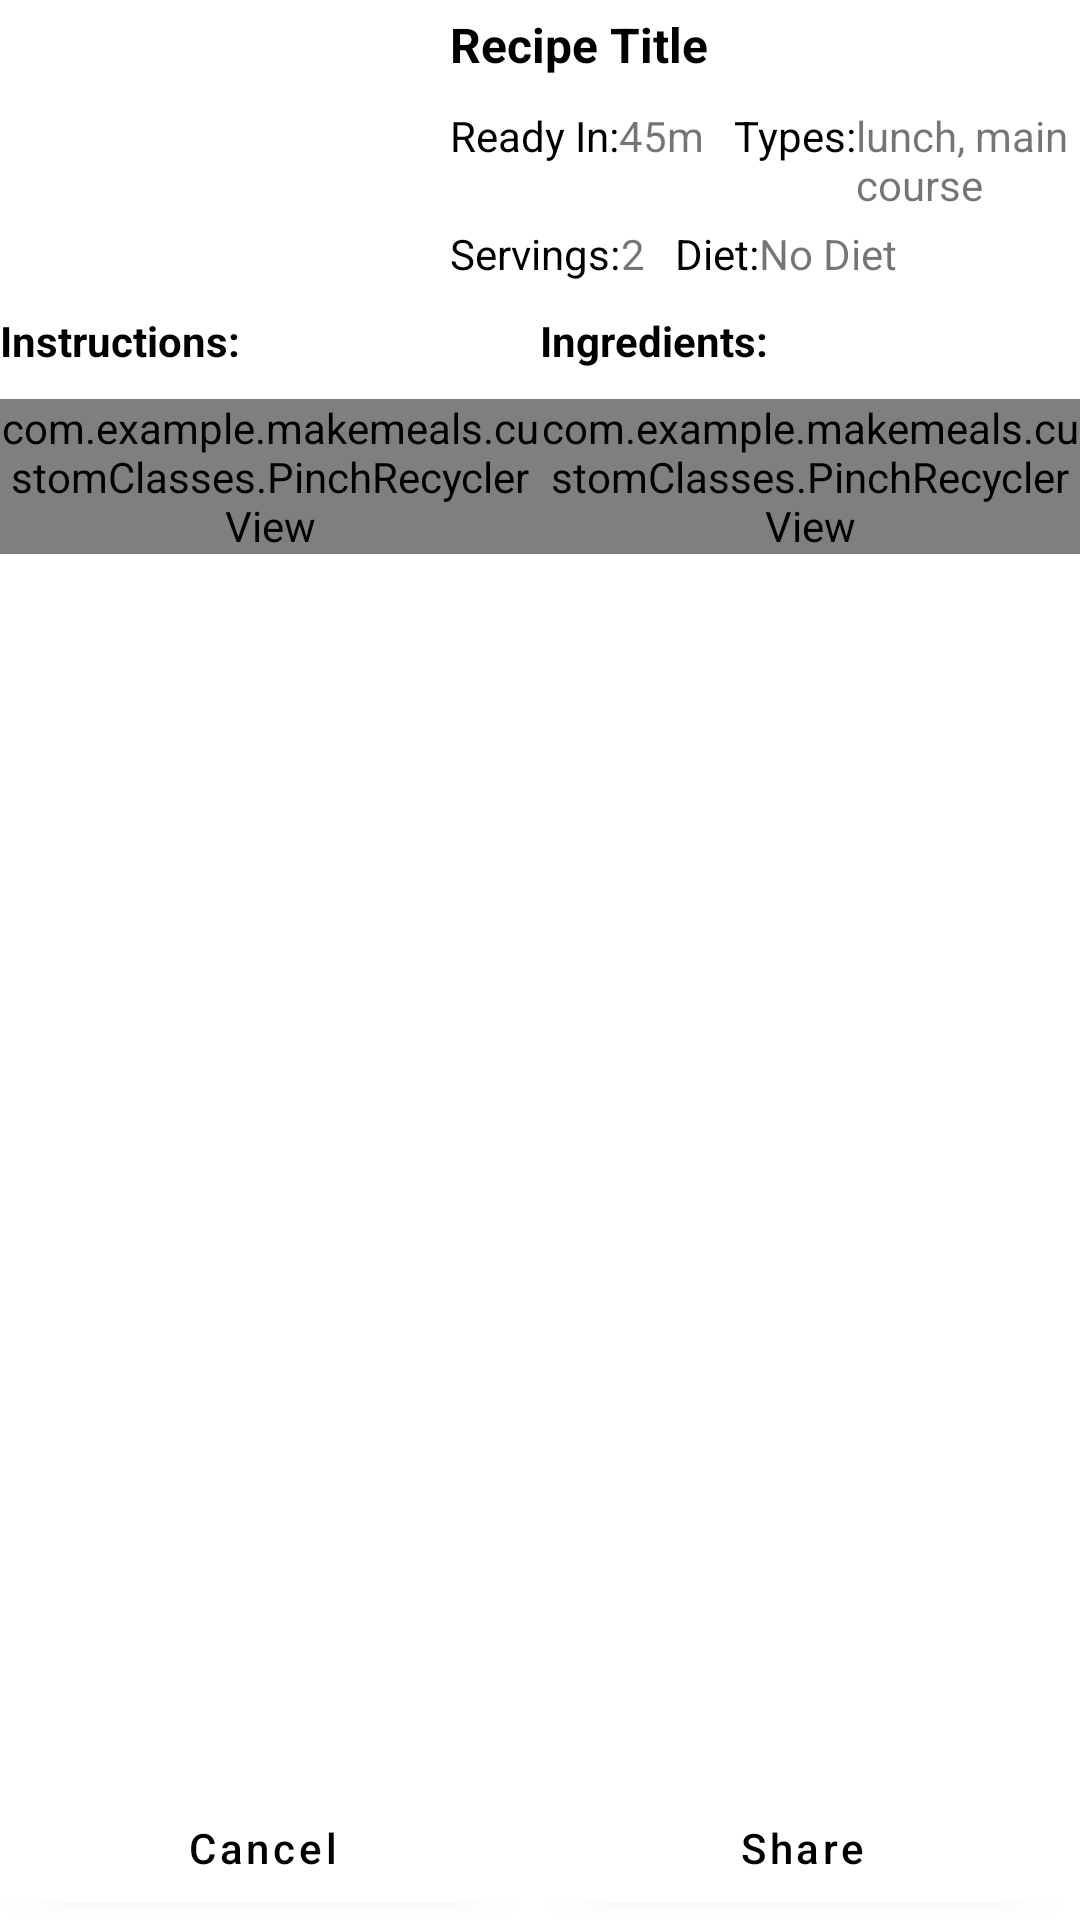

Android layout source for this screen:
<!-- AndroidManifest.xml: application theme Theme.MakeMeals -->
<!-- res/layout/fragment_share_recipe.xml -->
<?xml version="1.0" encoding="utf-8"?>
<LinearLayout xmlns:android="http://schemas.android.com/apk/res/android"
    xmlns:tools="http://schemas.android.com/tools"
    xmlns:app="http://schemas.android.com/apk/res-auto"
    android:layout_width="match_parent"
    android:layout_height="match_parent"
    android:orientation="vertical"
    android:background="@color/white"
    tools:context=".fragments.ShareRecipeFragment">

    <androidx.constraintlayout.widget.ConstraintLayout
        android:id="@+id/llSharableRecipeInfo"
        android:layout_width="match_parent"
        android:layout_height="0dp"
        android:layout_weight="1"
        android:background="@color/white"
        android:orientation="vertical">

        <ImageView
            android:id="@+id/recipeImageView"
            android:layout_width="150dp"
            android:layout_height="100dp"
            app:layout_constraintStart_toStartOf="parent"
            app:layout_constraintTop_toTopOf="parent"
            tools:srcCompat="@tools:sample/avatars" />

            

        
        <LinearLayout
            android:id="@+id/nutritionInfoLinearLayout"
            android:layout_width="wrap_content"
            android:layout_height="wrap_content"
            app:layout_constrainedWidth="true"
            android:layout_marginTop="4dp"
            android:orientation="vertical"
            app:layout_constraintEnd_toEndOf="parent"
            android:layout_marginEnd="2dp"
            app:layout_constraintHorizontal_bias="0.0"
            app:layout_constraintStart_toEndOf="@+id/recipeImageView"
            app:layout_constraintTop_toTopOf="parent">

            <TextView
                android:id="@+id/recipeTitleTextView"
                android:layout_width="wrap_content"
                android:layout_height="wrap_content"
                android:text="@string/recipe_title"
                android:textColor="@color/black"
                android:textSize="16sp"
                android:textStyle="bold" />

            
            <LinearLayout
                android:layout_width="wrap_content"
                android:layout_height="wrap_content"
                android:layout_marginTop="10dp"
                android:layout_marginBottom="2dp"
                android:orientation="horizontal">
                
                <LinearLayout
                    android:layout_width="wrap_content"
                    android:layout_height="wrap_content"
                    android:layout_marginEnd="10dp"
                    android:orientation="horizontal">

                    <TextView
                        android:layout_width="wrap_content"
                        android:layout_height="wrap_content"
                        android:text="@string/ready_in"
                        android:textColor="@color/black" />

                    
                    <TextView
                        android:id="@+id/readyInTimeTextView"
                        android:layout_width="wrap_content"
                        android:layout_height="wrap_content"
                        android:text="@string/_45m" />
                </LinearLayout>

                
                <LinearLayout
                    android:layout_width="wrap_content"
                    android:layout_height="wrap_content"
                    android:orientation="horizontal">

                    <TextView
                        android:layout_width="wrap_content"
                        android:layout_height="wrap_content"
                        android:text="@string/types"
                        android:textColor="@color/black" />

                    
                    <TextView
                        android:id="@+id/typesTextView"
                        android:layout_width="wrap_content"
                        android:layout_height="wrap_content"
                        android:text="@string/lunch_main_course" />
                </LinearLayout>
            </LinearLayout>
            
            <LinearLayout
                android:layout_width="wrap_content"
                android:layout_height="wrap_content"
                android:layout_marginTop="2dp"
                android:layout_marginBottom="10dp"
                android:orientation="horizontal">
                
                <LinearLayout
                    android:layout_width="wrap_content"
                    android:layout_height="wrap_content"
                    android:layout_marginEnd="10dp"
                    android:orientation="horizontal">

                    <TextView
                        android:layout_width="wrap_content"
                        android:layout_height="wrap_content"
                        android:text="@string/servings"
                        android:textColor="@color/black" />

                    
                    <TextView
                        android:id="@+id/servingsTextView"
                        android:layout_width="wrap_content"
                        android:layout_height="wrap_content"
                        android:text="@string/_2" />
                </LinearLayout>

                
                <LinearLayout
                    android:layout_width="wrap_content"
                    android:layout_height="wrap_content"
                    android:orientation="horizontal">

                    <TextView
                        android:layout_width="wrap_content"
                        android:layout_height="wrap_content"
                        android:text="@string/diet"
                        android:textColor="@color/black" />

                    
                    <TextView
                        android:id="@+id/dietsTextView"
                        android:layout_width="wrap_content"
                        android:layout_height="wrap_content"
                        android:text="@string/no_diet" />
                </LinearLayout>
            </LinearLayout>
        </LinearLayout>

        <LinearLayout
            android:id="@+id/instructionsLinearLayout"
            android:layout_width="0dp"
            android:layout_height="wrap_content"
            android:layout_below="@id/recipeImageView"
            android:orientation="vertical"
            android:visibility="visible"
            app:layout_constraintStart_toStartOf="parent"
            app:layout_constraintTop_toBottomOf="@+id/nutritionInfoLinearLayout"
            app:layout_constraintWidth_default="percent"
            app:layout_constraintWidth_percent="0.5">

            <TextView
                android:layout_width="wrap_content"
                android:layout_height="wrap_content"
                android:text="@string/instructions"
                android:textColor="@color/black"
                android:textStyle="bold" />

            <com.example.makemeals.customClasses.PinchRecyclerView
                android:id="@+id/recipeDetailInstructionsRecyclerView"
                android:nestedScrollingEnabled="false"
                android:layout_width="match_parent"
                android:layout_height="wrap_content"
                android:layout_marginTop="10dp"
                android:layout_marginBottom="10dp" />
        </LinearLayout>

        <LinearLayout
            android:id="@+id/ingredientsLinearLayout"
            android:layout_width="0dp"
            android:layout_height="wrap_content"
            android:layout_below="@id/recipeImageView"
            android:layout_toEndOf="@id/instructionsLinearLayout"
            android:layout_weight="0.5"
            android:orientation="vertical"
            app:layout_constraintStart_toEndOf="@+id/instructionsLinearLayout"
            app:layout_constraintTop_toBottomOf="@+id/nutritionInfoLinearLayout"
            app:layout_constraintWidth_default="percent"
            app:layout_constraintWidth_percent="0.5">

            <TextView
                android:layout_width="wrap_content"
                android:layout_height="wrap_content"
                android:text="@string/ingredients"
                android:textColor="@color/black"
                android:textStyle="bold" />

            <com.example.makemeals.customClasses.PinchRecyclerView
                android:id="@+id/recipeDetailIngredientsRecyclerView"
                android:layout_width="match_parent"
                android:layout_height="match_parent"
                android:layout_marginTop="10dp"
                android:layout_marginBottom="10dp" />
        </LinearLayout>

    </androidx.constraintlayout.widget.ConstraintLayout>

    <LinearLayout
        android:layout_width="match_parent"
        android:layout_height="wrap_content"
        android:orientation="horizontal">

        <com.google.android.material.button.MaterialButton
            android:id="@+id/buttonCancelSharing"
            android:layout_width="wrap_content"
            android:layout_height="wrap_content"
            android:layout_marginEnd="5dp"
            android:layout_weight="0.1"
            android:backgroundTint="@color/white"
            android:text="@string/cancel"
            android:textAllCaps="false"
            android:textColor="@color/black"
            app:cornerRadius="4dp" />

        <com.google.android.material.button.MaterialButton
            android:id="@+id/buttonShareRecipe"
            android:layout_width="wrap_content"
            android:layout_height="wrap_content"
            android:layout_marginEnd="5dp"
            android:layout_weight="0.1"
            android:backgroundTint="@color/white"
            android:text="@string/share"
            android:textAllCaps="false"
            android:textColor="@color/black"
            app:cornerRadius="4dp" />

    </LinearLayout>
</LinearLayout>
<!-- resources referenced by this layout -->
<resources>
  <color name="black">#FF000000</color>
  <color name="white">#FFFFFFFF</color>
  <string name="_2">2</string>
  <string name="_45m">45m</string>
  <string name="cancel">Cancel</string>
  <string name="diet">Diet:</string>
  <string name="ingredients">Ingredients:</string>
  <string name="instructions">Instructions:</string>
  <string name="lunch_main_course">lunch, main course</string>
  <string name="no_diet">No Diet</string>
  <string name="ready_in">Ready In:</string>
  <string name="recipe_title">Recipe Title</string>
  <string name="servings">Servings:</string>
  <string name="share">Share</string>
  <string name="types">Types:</string>
  <style name="Theme.MakeMeals" parent="Theme.MaterialComponents.DayNight.NoActionBar">
          
          <item name="colorPrimary">@color/black</item>
          <item name="colorPrimaryVariant">@color/make_meals_blue</item>
          <item name="colorOnPrimary">@color/white</item>
          
          <item name="colorSecondary">@color/teal_200</item>
          <item name="colorSecondaryVariant">@color/teal_700</item>
          <item name="colorOnSecondary">@color/black</item>
          
          <item name="android:statusBarColor">?attr/colorPrimaryVariant</item>
          
      </style>
  <color name="make_meals_blue">#3897f0</color>
  <color name="teal_200">#FF03DAC5</color>
  <color name="teal_700">#FF018786</color>
</resources>
